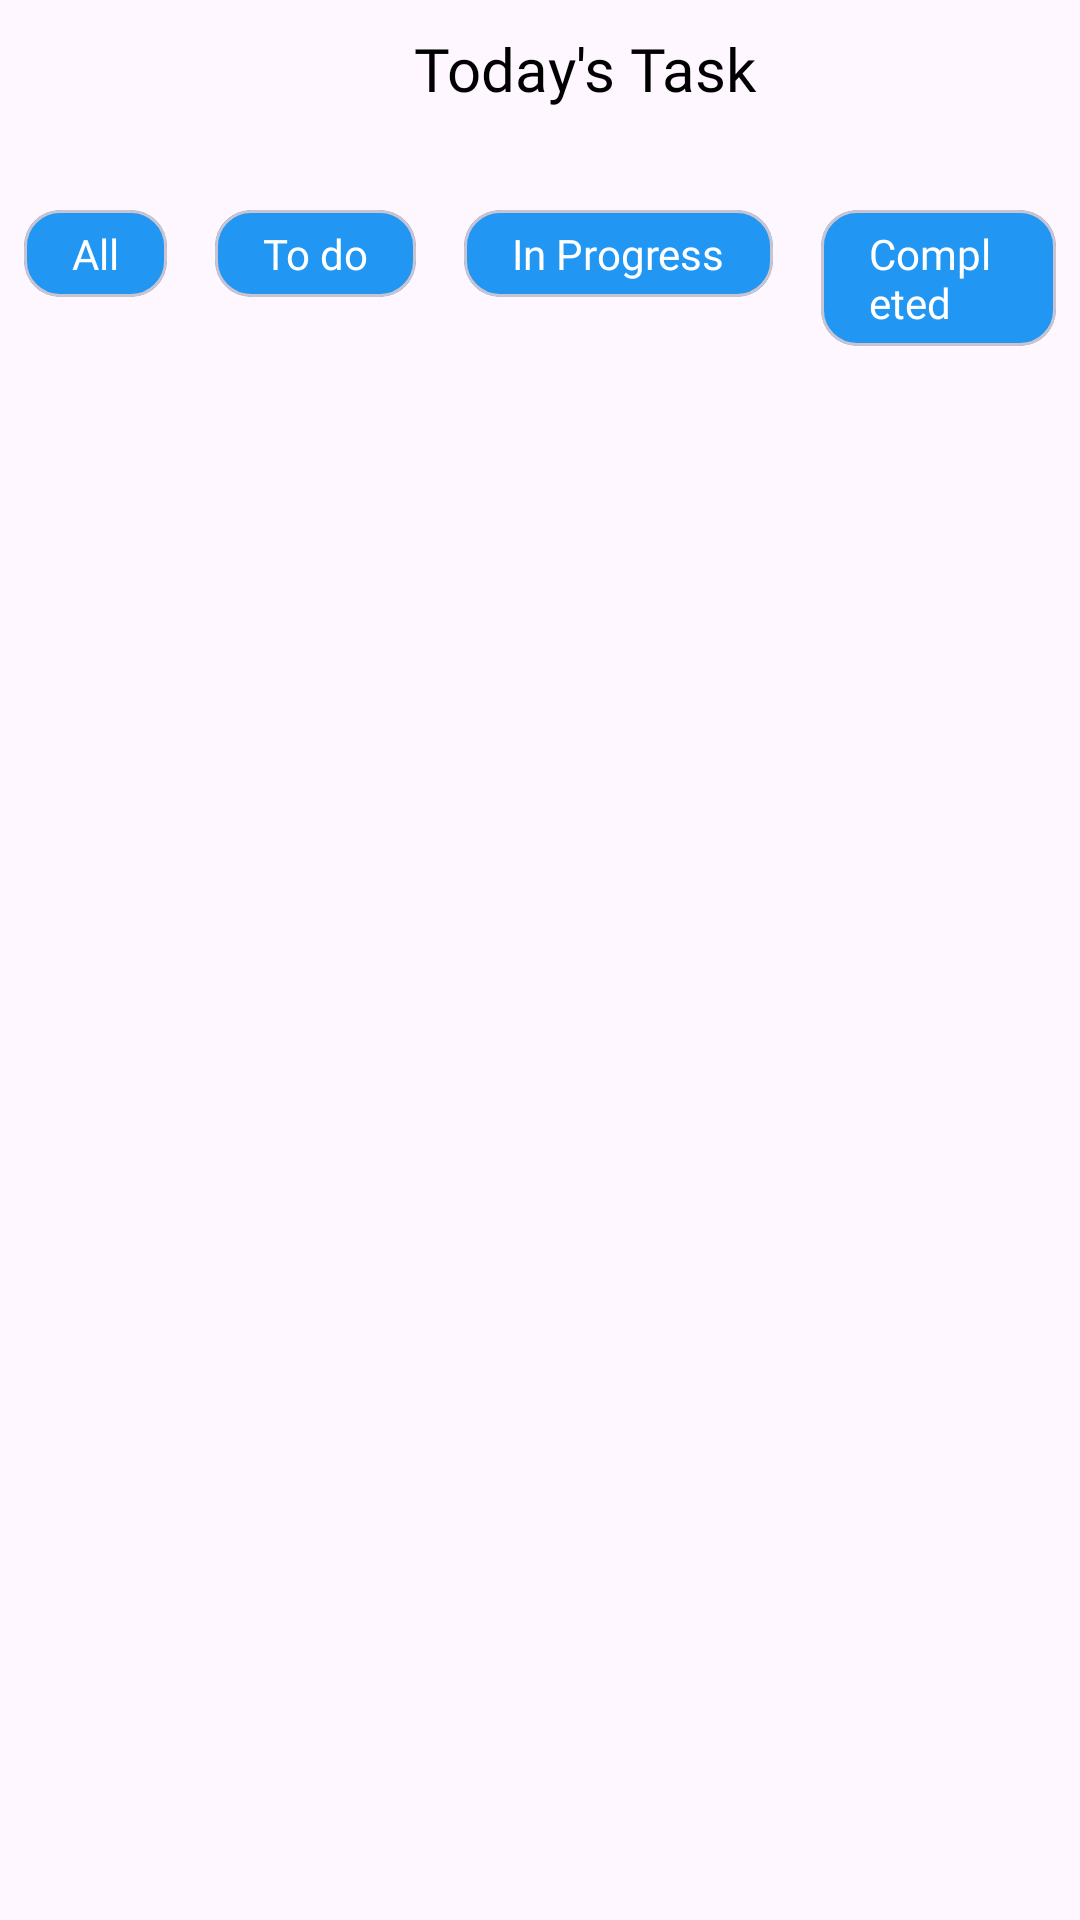

This screen was rendered from an Android layout file. Write that file and the resources it references.
<!-- AndroidManifest.xml: application theme Theme.LifeSync -->
<!-- res/layout/fragment_task.xml -->
<?xml version="1.0" encoding="utf-8"?>
<androidx.constraintlayout.widget.ConstraintLayout xmlns:android="http://schemas.android.com/apk/res/android"
    xmlns:app="http://schemas.android.com/apk/res-auto"
    xmlns:tools="http://schemas.android.com/tools"
    android:layout_width="match_parent"
    android:layout_height="match_parent"
    tools:context=".ui.main.task.TaskFragment">

    <LinearLayout
        android:id="@+id/linearLayout2"
        android:layout_width="match_parent"
        android:layout_height="wrap_content"
        android:layout_marginStart="8dp"
        android:layout_marginTop="8dp"
        android:layout_marginEnd="8dp"
        android:orientation="horizontal"
        app:layout_constraintEnd_toEndOf="parent"
        app:layout_constraintStart_toStartOf="parent"
        app:layout_constraintTop_toTopOf="parent">

        <ImageView
            android:id="@+id/btnBack"
            android:layout_width="30dp"
            android:layout_height="30dp"
            android:src="@drawable/ic_arrow_back"
            app:tint="#050505" />

        <TextView
            android:layout_width="0dp"
            android:layout_height="wrap_content"
            android:layout_gravity="center"
            android:layout_weight="1"
            android:fontFamily="@font/lexend_deca"
            android:gravity="center"
            android:text="Today's Task"
            android:textColor="@color/black"
            android:textSize="20sp" />

    </LinearLayout>

    <androidx.recyclerview.widget.RecyclerView
        android:id="@+id/recyclerViewDate"
        android:layout_width="0dp"
        android:layout_height="wrap_content"
        android:layout_marginStart="8dp"
        android:layout_marginTop="16dp"
        android:layout_marginEnd="8dp"
        app:layout_constraintEnd_toEndOf="parent"
        app:layout_constraintStart_toStartOf="parent"
        app:layout_constraintTop_toBottomOf="@+id/linearLayout2" />

    <ScrollView
        android:id="@+id/scrollView2"
        android:layout_width="0dp"
        android:layout_height="wrap_content"
        android:layout_marginStart="8dp"
        android:layout_marginTop="16dp"
        android:layout_marginEnd="8dp"
        android:orientation="horizontal"
        app:layout_constraintEnd_toEndOf="parent"
        app:layout_constraintStart_toStartOf="parent"
        app:layout_constraintTop_toBottomOf="@+id/recyclerViewDate">

        <LinearLayout
            android:layout_width="match_parent"
            android:layout_height="wrap_content"
            android:orientation="horizontal">

            <com.google.android.material.card.MaterialCardView
                android:layout_width="wrap_content"
                android:layout_height="wrap_content"
                android:layout_marginEnd="16dp"
                app:cardBackgroundColor="@color/colorPrimary">

                <TextView
                    android:layout_width="wrap_content"
                    android:layout_height="wrap_content"
                    android:fontFamily="@font/lexend_deca"
                    android:paddingStart="16dp"
                    android:paddingTop="5dp"
                    android:paddingEnd="16dp"
                    android:paddingBottom="5dp"
                    android:text="All"
                    android:textColor="@color/white" />

            </com.google.android.material.card.MaterialCardView>

            <com.google.android.material.card.MaterialCardView
                android:layout_width="wrap_content"
                android:layout_height="wrap_content"
                android:layout_marginEnd="16dp"
                app:cardBackgroundColor="@color/colorPrimary">

                <TextView
                    android:layout_width="wrap_content"
                    android:layout_height="wrap_content"
                    android:fontFamily="@font/lexend_deca"
                    android:paddingStart="16dp"
                    android:paddingTop="5dp"
                    android:paddingEnd="16dp"
                    android:paddingBottom="5dp"
                    android:text="To do"
                    android:textColor="@color/white" />

            </com.google.android.material.card.MaterialCardView>

            <com.google.android.material.card.MaterialCardView
                android:layout_width="wrap_content"
                android:layout_height="wrap_content"
                android:layout_marginEnd="16dp"
                app:cardBackgroundColor="@color/colorPrimary">

                <TextView
                    android:layout_width="wrap_content"
                    android:layout_height="wrap_content"
                    android:fontFamily="@font/lexend_deca"
                    android:paddingStart="16dp"
                    android:paddingTop="5dp"
                    android:paddingEnd="16dp"
                    android:paddingBottom="5dp"
                    android:text="In Progress"
                    android:textColor="@color/white" />

            </com.google.android.material.card.MaterialCardView>

            <com.google.android.material.card.MaterialCardView
                android:layout_width="wrap_content"
                android:layout_height="wrap_content"
                app:cardBackgroundColor="@color/colorPrimary">

                <TextView
                    android:layout_width="wrap_content"
                    android:layout_height="wrap_content"
                    android:fontFamily="@font/lexend_deca"
                    android:paddingStart="16dp"
                    android:paddingTop="5dp"
                    android:paddingEnd="16dp"
                    android:paddingBottom="5dp"
                    android:text="Completed"
                    android:textColor="@color/white" />

            </com.google.android.material.card.MaterialCardView>

        </LinearLayout>
    </ScrollView>

    <androidx.recyclerview.widget.RecyclerView
        android:layout_width="0dp"
        android:layout_height="0dp"
        android:layout_marginStart="8dp"
        android:layout_marginTop="16dp"
        android:layout_marginEnd="8dp"
        android:layout_marginBottom="16dp"
        app:layout_constraintBottom_toBottomOf="parent"
        app:layout_constraintEnd_toEndOf="parent"
        app:layout_constraintStart_toStartOf="parent"
        app:layout_constraintTop_toBottomOf="@+id/scrollView2" />


</androidx.constraintlayout.widget.ConstraintLayout>
<!-- resources referenced by this layout -->
<resources>
  <color name="black">#FF000000</color>
  <color name="colorPrimary">#2196F3</color>
  <color name="white">#FFFFFFFF</color>
  <style name="Theme.LifeSync" parent="Base.Theme.LifeSync" />
  <style name="Base.Theme.LifeSync" parent="Theme.Material3.DayNight.NoActionBar">
          <item name="colorPrimary">@color/colorPrimary</item>
          <item name="colorPrimaryVariant">@color/colorPrimaryVariant</item>
          <item name="colorOnPrimary">@color/colorOnPrimary</item>
  
          
          <item name="colorSecondary">@color/colorSecondary</item>
          <item name="colorOnSecondary">@color/colorOnPrimary</item>
  
          
          <item name="background">@color/colorBackground</item>
          <item name="colorOnBackground">@color/colorOnBackground</item>
          <item name="colorSurface">@color/colorSurface</item>
          <item name="colorOnSurface">@color/colorOnBackground</item>
      </style>
  <color name="colorPrimaryVariant">#1976D2</color>
  <color name="colorOnPrimary">#FFFFFF</color>
  <color name="colorSecondary">#03DAC6</color>
  <color name="colorBackground">#FFFFFF</color>
  <color name="colorOnBackground">#000000</color>
  <color name="colorSurface">#FFFFFF</color>
</resources>
